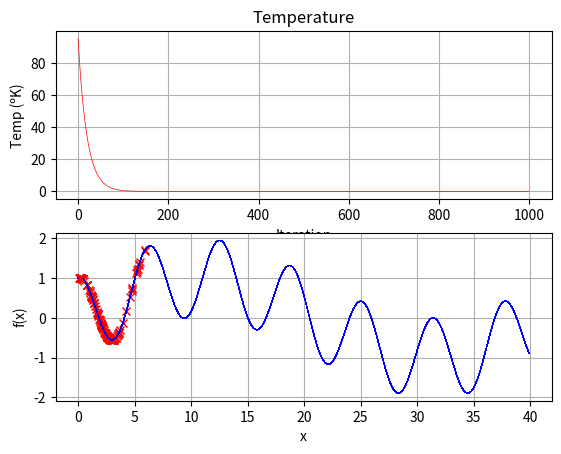

Recreate this plot in Python.
import random

import matplotlib.pyplot as plt
import numpy as np


# f(x)=sin(0.15*x)+cos(x)
# 0 <= x <= 40

def f(x):
    return np.sin(0.15 * x) + np.cos(x)


def neighbor_acceptance(x_value):
    r_acceptance = random.random()  # Random value from 0 to 1
    r_neighborhood = random.uniform(-1, 1)  # Random value from -1 to 1

    # This is for fix the out-range while calculating neighbor X
    if x_value > 20:
        max_value = 40 - x_value
    else:
        max_value = x_value

    neighbor_x = x_value + (neighborhood * r_neighborhood)
    if neighbor_x < 0:
        neighbor_x = x_value + (neighborhood * abs(r_neighborhood))
    elif neighbor_x > 40:
        neighbor_x = x_value + (neighborhood * -abs(r_neighborhood))

    print("X=", x_value, "Nx=", neighbor_x)
    print("f(x)=", f(x_value), "f(Nx)=", f(neighbor_x))
    cost = abs(f(neighbor_x) - f(x_value))  # Absolute value
    print("Cost=", cost)
    print("-------------------------------------------")
    if f(neighbor_x) > f(x_value):
        # print("NEW BEST ", f(neighbor_x))
        return [1, neighbor_x]
    elif np.exp(-cost / temp) > r_acceptance:  # TODO ¿Es esta la función?
        # print("ACCEPTED", f(neighbor_x))
        return [1, neighbor_x]
    else:
        # print("AS WAS", f(x_value))
        return [0, x_value]


x_value = 5  # Initial X value
neighborhood = 1  # Alpha
temp = 100  # Start temperature
temp_variation = 0.95  # Beta

steps = dict()  # Movements to achieve optimization
temp_graph = []
step_iteration = 0

for i in range(1000):  # Iterations for optimization
    accept = neighbor_acceptance(x_value)[0]
    new_x = neighbor_acceptance(x_value)[1]

    if accept:
        x_value = new_x
        steps[step_iteration] = x_value
        step_iteration = step_iteration + 1
    temp = temp * temp_variation
    temp_graph.append(temp)

plt.figure(1)
# Print temp graph
plt.subplot(211)
plt.title("Temperature")
plt.ylabel("Temp (ºK)")
plt.xlabel("Iteration")
plt.plot(temp_graph, 'r', linewidth=0.5)
plt.grid(True)

# Print f(x) and x with steps
t1 = np.arange(0.0, 40.0, 0.1)
plt.subplot(212)
# plt.title("f(x)=sin(0.15*x)+cos(x)")
plt.ylabel("f(x)")
plt.xlabel("x")
for k, v in steps.items():
    plt.plot(t1, f(t1), 'b', v, f(v), 'rx', linewidth=0.5)
plt.grid(True)

plt.show()
